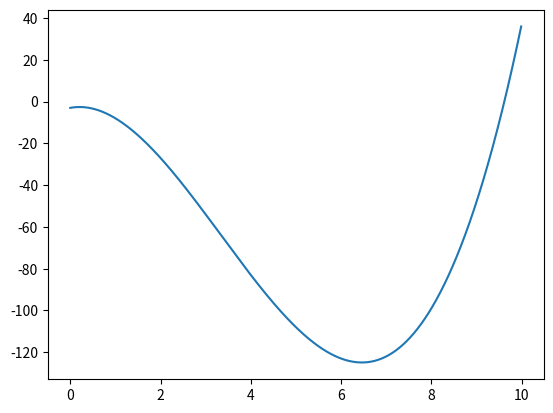

The script that saved this image:
import logging
logging.basicConfig(level=logging.INFO, format='%(levelname)s: %(asctime)s: %(message)s')

import time
import math
import numpy as np
import matplotlib.pyplot as plt

%matplotlib inline

def mystery_func(x, slow=True):
    if slow:
        time.sleep(1)
    return x**3-10*x**2+4*x-3

w = (3 - math.sqrt(5))/2
a, c = 0., 10.
b = a + (c - a) * w
fa, fb, fc = [mystery_func(x, slow=False) for x in [a, b,c]]
epsilon = 0.01

# Draw the mystery function 

x = np.arange(a, c, epsilon)
y = mystery_func(x, slow = False)

plt.plot(x,y);

count = 1
while (c-a) > epsilon:

    logging.info(f'Iteration {count}: f(A={a:.2f}) = {fa:.2f}, f(B={b:.2f}) = {fb:.2f}, f(C={c:.2f}) = {fc:.2f}') 

    if (c-b > b-a):
        x = c - (c - a) * w
        fx = mystery_func(x)
        logging.info(f'X between A and B:  f(x={x:.2f}) = {fx:.2f}')
        if fx > fb:
            logging.info('f(X)>f(B) --> the new bracket is A-B-X')
            c, fc = x, fx
        else:
            logging.info('f(X)<f(B) --> the new bracket is B-X-C')
            a, fa = b, fb
            b, fb = x, fx
    else:
        x = a + (c - a) * w
        fx = mystery_func(x)
        logging.info(f'X between B and C:  f(x={x:.2f}) = {fx:.2f}')
        if fx > fb:
            logging.info('f(X)>f(B) --> the new bracket is X-B-C')
            a, fa = x, fx
        else:
            logging.info('f(X)<f(B) --> the new bracket is A-X-B')
            c, fc = b, fb
            b, fb = x, fx

    count += 1

